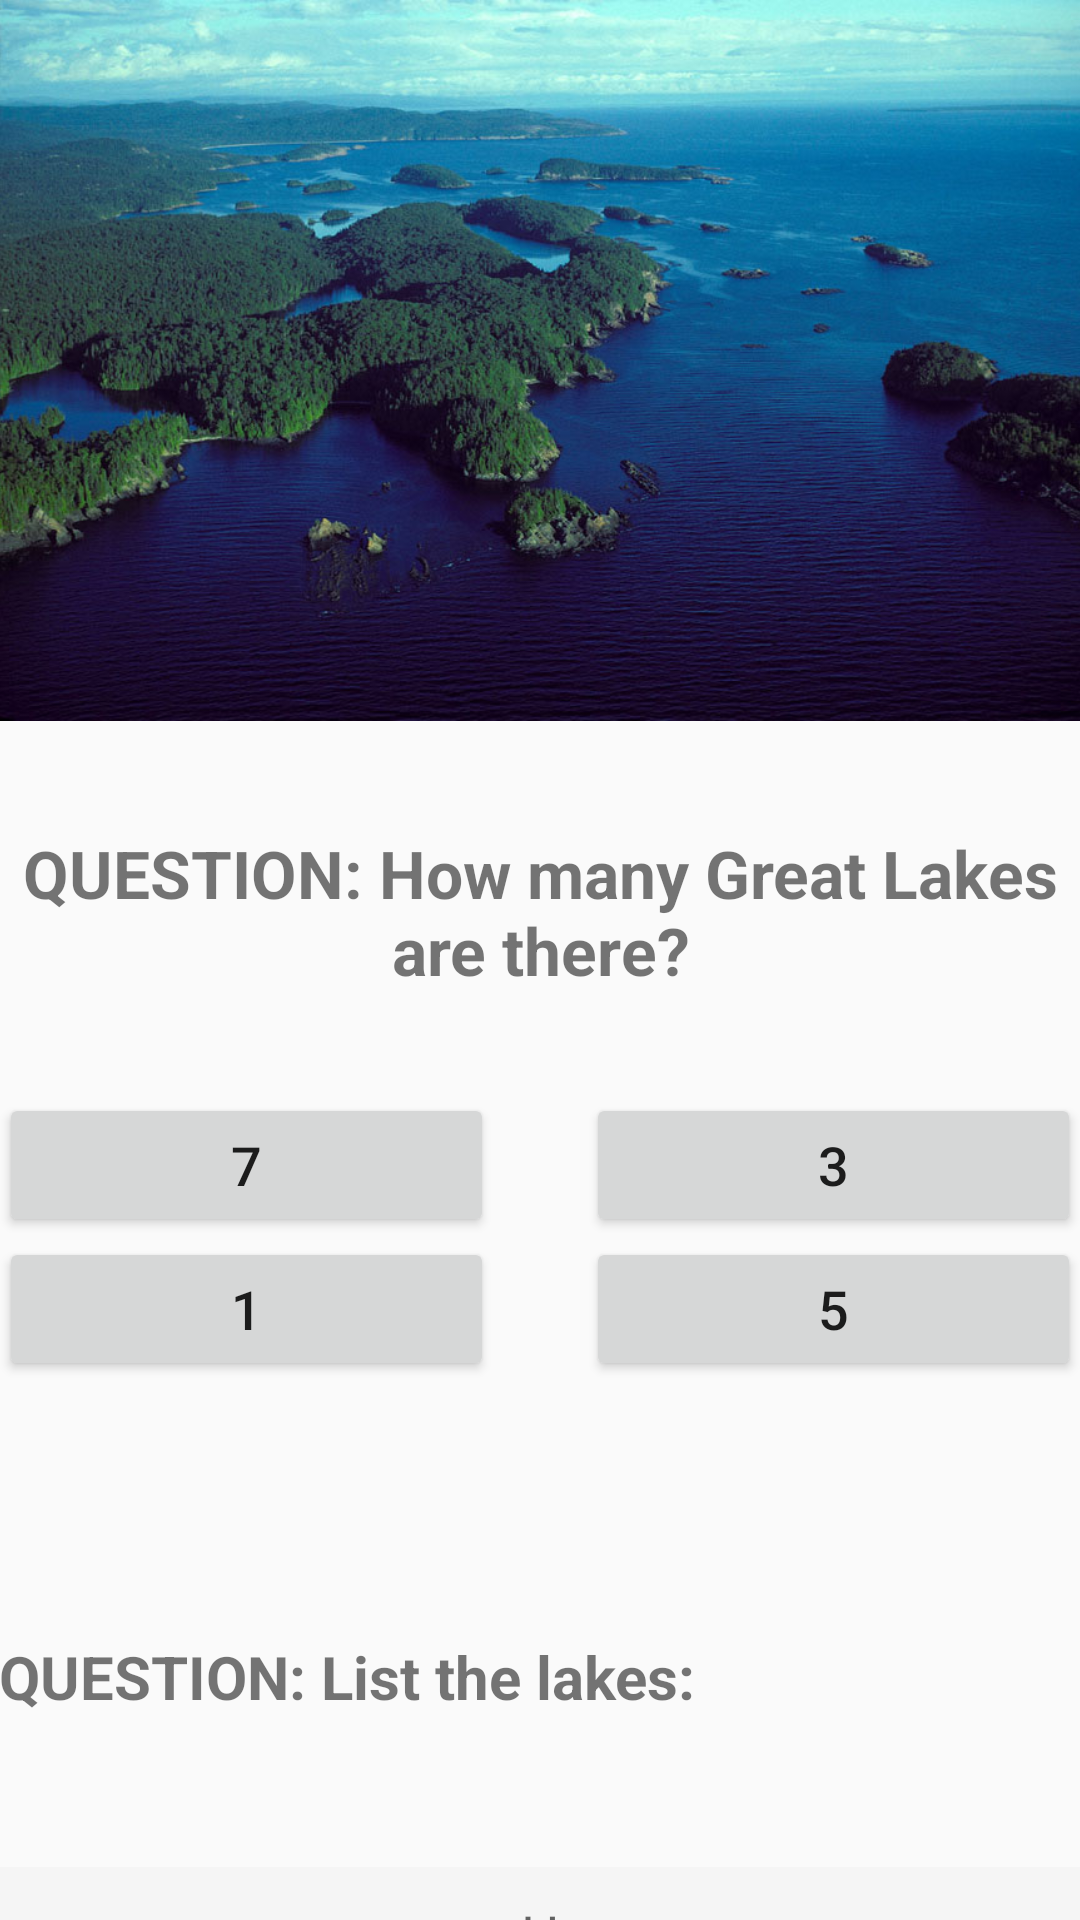

The Android layout XML behind this screen, and the referenced resources:
<!-- AndroidManifest.xml: application theme AppTheme -->
<!-- res/layout/content_letter_a.xml -->
<?xml version="1.0" encoding="utf-8"?>
<RelativeLayout xmlns:android="http://schemas.android.com/apk/res/android"
    xmlns:app="http://schemas.android.com/apk/res-auto"
    xmlns:tools="http://schemas.android.com/tools"
    android:layout_width="match_parent"
    android:layout_height="match_parent"
    android:paddingBottom="@dimen/activity_vertical_margin"
    android:paddingLeft="@dimen/activity_horizontal_margin"
    android:paddingRight="@dimen/activity_horizontal_margin"
    android:paddingTop="@dimen/activity_vertical_margin"
    app:layout_behavior="@string/appbar_scrolling_view_behavior"
    tools:context="com.example.beckhaml.alphabet.letter_a"
    tools:showIn="@layout/activity_letter_a">

    <ScrollView
        android:layout_width="wrap_content"
        android:layout_height="wrap_content"
        android:scrollbars="none"
        android:id="@+id/scrollView">

        <LinearLayout
            android:layout_width="wrap_content"
            android:layout_height="wrap_content">

            <RelativeLayout
                android:layout_width="match_parent"
                android:layout_height="match_parent">

                <ImageView
                    android:layout_width="wrap_content"
                    android:layout_height="wrap_content"
                    android:id="@+id/imageView"
                    android:src="@drawable/a_lakes"
                    android:adjustViewBounds="true"
                    android:layout_alignParentLeft="true"
                    android:layout_alignParentStart="true" />

                <TextView
                    android:layout_width="wrap_content"
                    android:layout_height="wrap_content"
                    android:text="QUESTION: How many Great Lakes are there?"
                    android:textAlignment="center"
                    android:textSize="22dp"
                    android:id="@+id/textView5"
                    android:layout_marginTop="36dp"
                    android:textStyle="bold"
                    android:layout_below="@+id/imageView"
                    android:layout_alignParentLeft="true"
                    android:layout_alignParentStart="true" />

                <Button
                    android:layout_width="165dp"
                    android:layout_height="wrap_content"
                    android:text="7"
                    android:textSize="18sp"
                    android:gravity="center"
                    android:id="@+id/check1"
                    android:layout_marginTop="33dp"
                    android:layout_below="@+id/textView5"
                    android:layout_alignParentLeft="true"
                    android:layout_alignParentStart="true" />

                <Button
                    android:layout_width="165dp"
                    android:layout_height="wrap_content"
                    android:text="3"
                    android:textSize="18sp"
                    android:gravity="center"
                    android:id="@+id/check2"
                    android:layout_alignTop="@+id/check1"
                    android:layout_alignRight="@+id/imageView"
                    android:layout_alignEnd="@+id/imageView" />

                <Button
                    android:layout_width="165dp"
                    android:layout_height="wrap_content"
                    android:text="5"
                    android:textSize="18sp"
                    android:gravity="center"
                    android:id="@+id/check3"
                    android:layout_below="@+id/check2"
                    android:layout_alignRight="@+id/imageView"
                    android:layout_alignEnd="@+id/imageView" />

                <Button
                    android:layout_width="165dp"
                    android:layout_height="wrap_content"
                    android:text="1"
                    android:textSize="18sp"
                    android:gravity="center"
                    android:id="@+id/check4"
                    android:layout_alignTop="@+id/check3"
                    android:layout_alignParentLeft="true"
                    android:layout_alignParentStart="true" />

                <TextView
                    android:layout_width="wrap_content"
                    android:layout_height="wrap_content"
                    android:id="@+id/textview6"
                    android:layout_below="@+id/check4"
                    android:text="QUESTION: List the lakes:"
                    android:textSize="20dp"
                    android:layout_marginTop="85dp"
                    android:textAlignment="center"
                    android:textStyle="bold"/>

                <EditText
                    android:layout_width="wrap_content"
                    android:layout_height="wrap_content"
                    android:hint="H"
                    android:textAlignment="center"
                    android:layout_below="@+id/textview6"
                    android:id="@+id/editText5"
                    android:layout_alignParentRight="true"
                    android:layout_alignParentEnd="true"
                    android:layout_alignParentLeft="true"
                    android:layout_alignParentStart="true"
                    android:layout_marginTop="50dp"
                    android:inputType="textCapWords"
                    android:singleLine="true"
                    android:imeOptions="actionNext"
                    android:padding="10dp"
                    android:background="#F5F5F5" />

                <EditText
                    android:layout_width="wrap_content"
                    android:layout_height="wrap_content"
                    android:hint="O"
                    android:textAlignment="center"
                    android:layout_below="@+id/editText5"
                    android:id="@+id/editText6"
                    android:layout_alignParentRight="true"
                    android:layout_alignParentEnd="true"
                    android:layout_alignParentLeft="true"
                    android:layout_alignParentStart="true"
                    android:inputType="textCapWords"
                    android:singleLine="true"
                    android:imeOptions="actionNext"
                    android:padding="10dp"
                    android:background="#F5F5F5"
                    android:layout_marginTop="5dp"/>

                <EditText
                    android:layout_width="wrap_content"
                    android:layout_height="wrap_content"
                    android:hint="M"
                    android:textAlignment="center"
                    android:layout_below="@+id/editText6"
                    android:id="@+id/editText7"
                    android:layout_alignParentRight="true"
                    android:layout_alignParentEnd="true"
                    android:layout_alignParentLeft="true"
                    android:layout_alignParentStart="true"
                    android:inputType="textCapWords"
                    android:singleLine="true"
                    android:imeOptions="actionNext"
                    android:padding="10dp"
                    android:background="#F5F5F5"
                    android:layout_marginTop="5dp"/>

                <EditText
                    android:layout_width="wrap_content"
                    android:layout_height="wrap_content"
                    android:hint="E"
                    android:textAlignment="center"
                    android:layout_below="@+id/editText7"
                    android:id="@+id/editText8"
                    android:layout_alignParentRight="true"
                    android:layout_alignParentEnd="true"
                    android:layout_alignParentLeft="true"
                    android:layout_alignParentStart="true"
                    android:inputType="textCapWords"
                    android:singleLine="true"
                    android:imeOptions="actionNext"
                    android:padding="10dp"
                    android:background="#F5F5F5"
                    android:layout_marginTop="5dp"/>

                <EditText
                    android:layout_width="wrap_content"
                    android:layout_height="wrap_content"
                    android:hint="S"
                    android:textAlignment="center"
                    android:layout_below="@+id/editText8"
                    android:id="@+id/editText9"
                    android:layout_alignParentRight="true"
                    android:layout_alignParentEnd="true"
                    android:layout_alignParentLeft="true"
                    android:layout_alignParentStart="true"
                    android:inputType="textCapWords"
                    android:singleLine="true"
                    android:imeOptions="actionDone"
                    android:padding="10dp"
                    android:background="#F5F5F5"
                    android:layout_marginTop="5dp"/>

                <Button
                    android:layout_width="wrap_content"
                    android:layout_height="wrap_content"
                    android:layout_below="@+id/editText8"
                    android:text="CHECK"
                    android:layout_centerInParent="true"
                    android:layout_marginTop="70dp"
                    android:background="#1B96FE"
                    android:layout_alignParentRight="true"
                    android:layout_alignParentEnd="true"
                    android:layout_alignParentLeft="true"
                    android:layout_alignParentStart="true"
                    android:id="@+id/a_button"/>


            </RelativeLayout>
        </LinearLayout>
    </ScrollView>






</RelativeLayout>
<!-- res/layout/activity_letter_a.xml (included above) -->
<?xml version="1.0" encoding="utf-8"?>
<android.support.design.widget.CoordinatorLayout xmlns:android="http://schemas.android.com/apk/res/android"
    xmlns:app="http://schemas.android.com/apk/res-auto"
    xmlns:tools="http://schemas.android.com/tools"
    android:layout_width="match_parent"
    android:layout_height="match_parent"
    android:fitsSystemWindows="true"
    tools:context="com.example.beckhaml.alphabet.letter_a">

    <android.support.design.widget.AppBarLayout
        android:layout_width="match_parent"
        android:layout_height="wrap_content"
        android:theme="@style/AppTheme.AppBarOverlay">

        <android.support.v7.widget.Toolbar
            android:id="@+id/toolbar"
            android:layout_width="match_parent"
            android:layout_height="?attr/actionBarSize"
            android:background="?attr/colorPrimary"
            app:popupTheme="@style/AppTheme.PopupOverlay" />

    </android.support.design.widget.AppBarLayout>

    <include layout="@layout/content_letter_a" />

    

</android.support.design.widget.CoordinatorLayout>
<!-- resources referenced by this layout -->
<resources>
  <!-- drawable a_lakes: jpg bitmap (drawable, 163375 bytes) -->
  <style name="AppTheme.AppBarOverlay" parent="ThemeOverlay.AppCompat.Dark.ActionBar" />
  <style name="AppTheme.PopupOverlay" parent="ThemeOverlay.AppCompat.Light" />
  <style name="AppTheme" parent="Theme.AppCompat.Light.DarkActionBar">
          
          <item name="colorPrimary">@color/colorPrimary</item>
          <item name="colorPrimaryDark">@color/colorPrimaryDark</item>
          <item name="colorAccent">@color/colorAccent</item>
      </style>
  <color name="colorPrimary">#3F51B5</color>
  <color name="colorPrimaryDark">#303F9F</color>
  <color name="colorAccent">#FF4081</color>
</resources>
